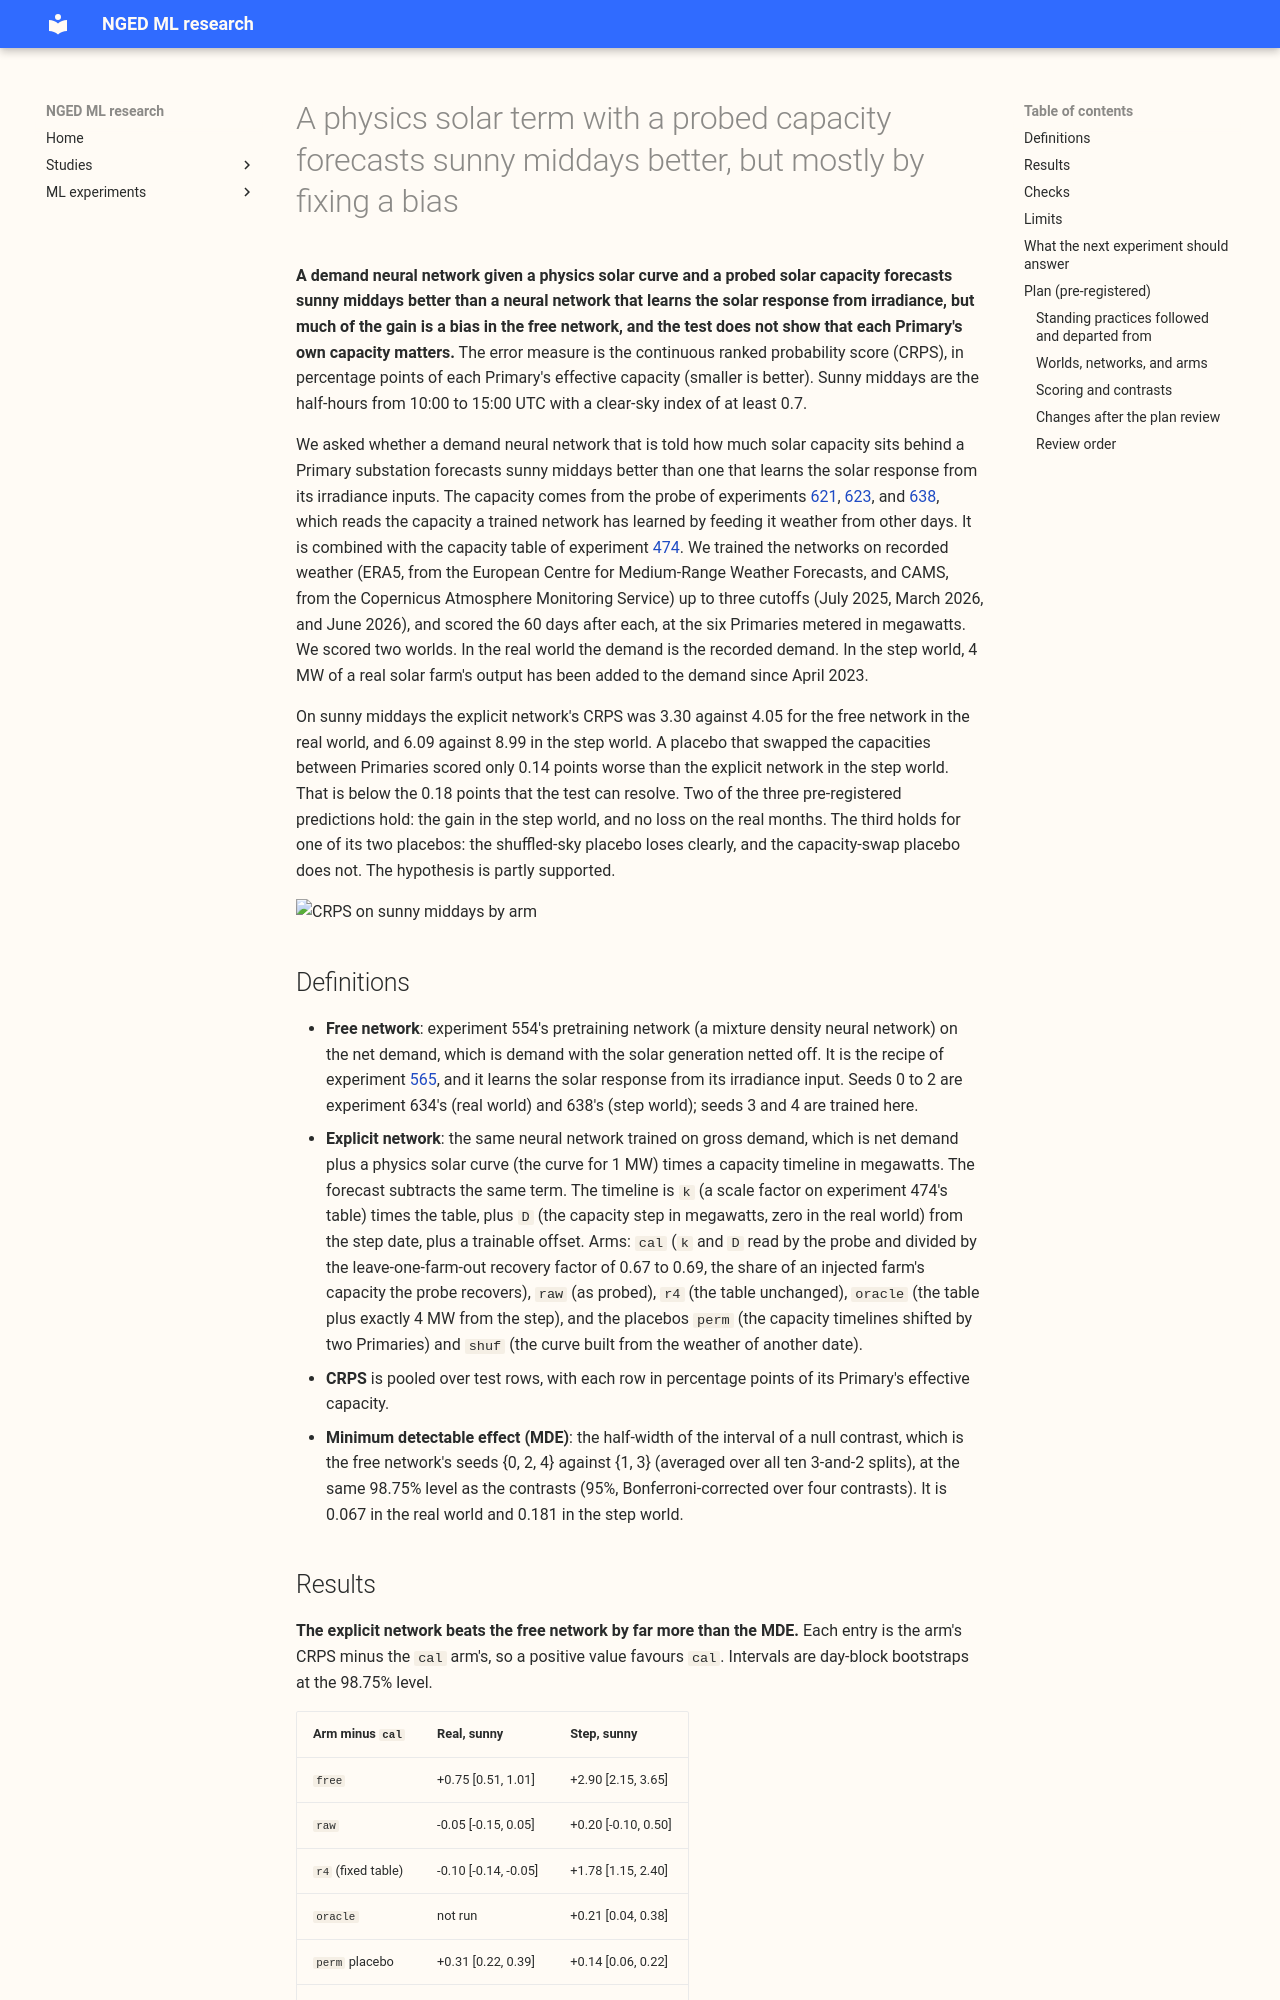

repository: openclimatefix/nged-ml-research · page: ml-experiments/00639-pv-explicit-hindcast-probe-set-capacity-step-world/result/index.html · generator: mkdocs

---
id: "00639"
slug: pv-explicit-hindcast-probe-set-capacity-step-world
theme: solar-disaggregation
also_relevant_to: []
status: finished
kind: other
size: >-
  complex. Stored: pretrained network weights, test-window quantiles, and a capacity table in this
  experiment's private folder. Serving path: not touched. Degradation rule: not touched. Designs:
  more than one way to turn a probed capacity into a timeline of capacities is defensible, so the
  construction, the contrasts, and every bar are fixed below before any result is read. Callers: the
  scripts import the modules of experiments 634, 638, and 474 (and, through them, earlier ones) and
  edit none of them. Asset graph: not touched. One GPU process, about 1.8 GPU-hours (about 180 fits
  of 30 to 40 s), against a ceiling of 3.
hypothesis: >-
  A demand network that is given a solar capacity from outside, and subtracts a physics solar curve
  of that capacity from its target, forecasts sunny middays better than a network that learns the
  solar response from free irradiance inputs, after a capacity step that the probe has measured.
  The gain, if any, comes from tracking capacity and not from a better mean score.
prediction: >-
  Fixed before any result was read. (C1) In the ordinary-spring step world (4 MW added to the
  demand of the six MW Primaries from 2023-04-01), the explicit-PV network set by the calibrated
  probe has a lower sunny-midday CRPS than the free-irradiance network, on the 60 days after each
  training cutoff, by at least the minimum detectable effect. My expectation is a gain of 0.05 to
  0.15 CRPS points, because the free network already reads 0.82 to 0.88 of the step in experiment
  638. (C2) On the real development months the explicit network loses at most 0.02 CRPS points
  over all half-hours. (C3) The explicit network beats both placebos (the capacities permuted
  across Primaries, the physics curve built from a shuffled-day sky) by the minimum detectable
  effect on sunny middays. The earlier mean-score nulls (experiments 349, 352, 416, 477, 501)
  predict no gain on all half-hours.
decision_rule: >-
  Fixed before any result was read. CRPS is in points: percent of effective capacity, pooled over
  the six MW Primaries, the three cutoffs, and the sunny half-hours of the 60 days after each
  cutoff (10:00 to 15:00 UTC, clear-sky index at least 0.7). A contrast is the free network's CRPS
  minus the explicit network's, averaged over seeds, so a positive value favours the explicit
  network. A contrast counts as a gain when its day-block bootstrap interval over the seeds'
  averages (level 98.75%: 95% Bonferroni-corrected over the four contrasts C1, C3a, C3b, and C2)
  excludes zero and the contrast is at least the minimum detectable effect (MDE). The MDE is the
  half-width of the interval of a null contrast at the same level: the free network's seeds split
  into three and two, averaged over all ten splits, on the same rows. C1 is supported if it is a
  gain. C2 is supported if the upper end of
  the interval of the explicit network's loss on all half-hours is at most 0.02. C3 is supported
  if both placebo contrasts are gains. Stop rule from the brief: if C1 fails, report and do not
  build the version that uses ensemble weather forecasts. Complexity tier: a change that adds a
  pipeline step (a capacity input) would need a threshold above zero, so no threshold for
  production is set here.
benchmark: >-
  The free-irradiance network (experiment 554's M0 pretraining, the recipe of experiment 565),
  with seeds 0 to 2 taken from experiments 634 (real world) and 638 (step world), and seeds 3 and
  4 trained here; the fixed capacity table of experiment 474 (rung R4) as an explicit network.
row_set_id: >-
  Not a published row set. Training rows are experiment 634's pretraining rows at the cutoffs
  2025-07, 2026-03, and 2026-06 (development data only). Test rows are the same ERA5-and-CAMS
  rows with a valid time from the cutoff to 60 days later (30 days at 2026-06), one row per
  Primary and valid time, cleaned power with farm-gap rows dropped as in experiment 634. Nothing
  dated 2026-07-01 or later is used.
metric: >-
  CRPS in points of effective capacity from the 11 quantiles of each mixture, on sunny middays and
  on all half-hours; capacity-timeline error in MW against the injected 4 MW; probed step per
  injected megawatt and per injected megawatt-hour.
verdict: partly supported
best_arm: >-
  In the step world, the explicit solar term set by the calibrated probe: continuous ranked
  probability score (CRPS) on sunny middays 6.09 percentage points of capacity against 8.99 for the
  free network. In the real months the fixed capacity table scores best (3.20 against 3.30 for the
  calibrated probe and 4.05 for the free network).
headline: >-
  A neural network given a physics solar curve and a probed capacity forecasts sunny middays with
  a lower CRPS than a neural network that learns solar from irradiance (0.75 points lower on real
  months, 2.90 lower in a world with a 4 MW capacity step). Swapping the capacities between
  Primaries lowers the step-world score by only 0.14 points, below the 0.18 the test can
  resolve, so that test does not show that each Primary's own capacity matters.
lessons:
  - >-
    The free network's median forecast is 2.7 to 5.0 points of capacity too high on sunny middays
    in the real months (4.0 to 10.3 in the step world), against -0.4 to 2.3 (real) and -2.6 to 1.6
    (step) for the calibrated explicit network. In the real months, shifting the free forecast by
    its own bias at each cutoff leaves the explicit network 0.07 ahead, so the gain there is mostly
    a bias. In the step world the free network's forecast distribution is also about twice as wide.
  - >-
    One Primary carries most of the gain, and two of the six Primaries score slightly better with
    the free network, so the gain is not uniform.
  - >-
    The exact 4 MW step scores 0.21 points worse than the probe's calibrated 3.2 to 3.8 MW. The
    injected farm's energy is about 0.78 of the physics curve's at the same capacity, which would
    explain it, but the random capacity draws that regularise the calibrated arm could too.
  - >-
    The shuffled-day-sky placebo scores 3.3 (real) and 8.8 (step) points worse, so the explicit
    term only helps when its curve is built from the weather of the day being forecast.
take_home_message: >-
  Giving a demand neural network a physics solar curve, with a capacity set by the probe, forecasts
  sunny middays clearly better than letting the network learn solar from irradiance, when the weather
  inputs are recorded values and not forecasts. Much of the gain is that the free network's median
  forecast runs too high. Swapping capacities between Primaries lowered the step-world score by too
  little to detect, so this test does not show that the probed capacity tracks a capacity change.
  The next checks are a version with weather forecasts, and a free network whose forecast is shifted
  by its bias.
advice:
  - >-
    Score a free-irradiance network beside a copy shifted by its own bias whenever an explicit solar
    term is tested, because the free network's sunny-midday median ran 2.7 to 5.0 points of capacity
    too high in the
